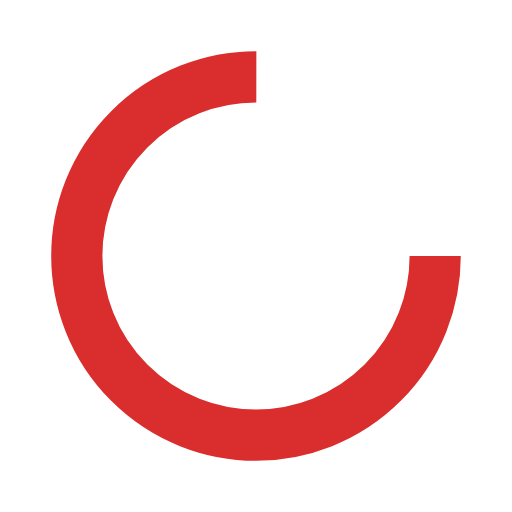
t = 0.00 s
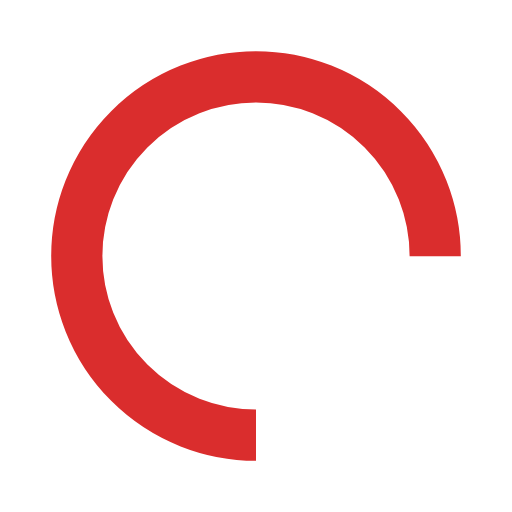
t = 0.25 s
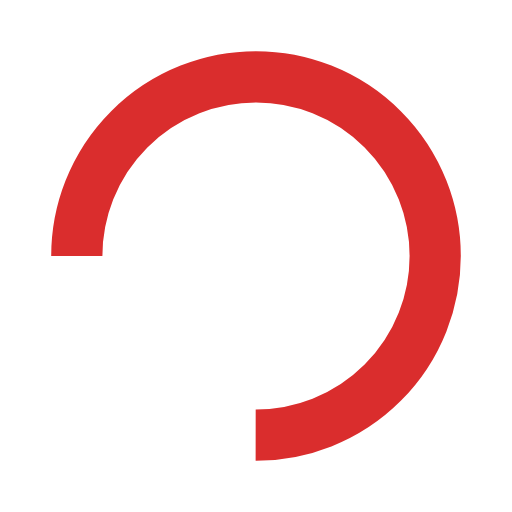
t = 0.50 s
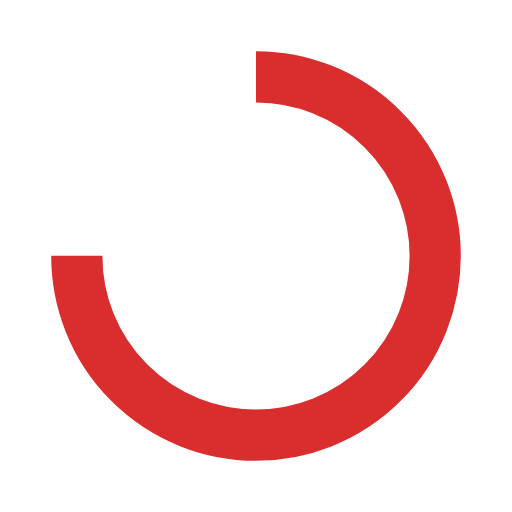
t = 0.75 s

The animated SVG that drew these frames (rendered in a browser with its animation timeline set to each time). Animation: 1 SMIL element (animateTransform=1); one cycle of 1.00 s, repeats indefinitely.

<?xml version="1.0" encoding="utf-8"?>
<svg xmlns="http://www.w3.org/2000/svg" xmlns:xlink="http://www.w3.org/1999/xlink" style="margin: auto; background: none; display: block; shape-rendering: auto;" width="200px" height="200px" viewBox="0 0 100 100" preserveAspectRatio="xMidYMid">
<circle cx="50" cy="50" fill="none" stroke="#da2d2d" stroke-width="10" r="35" stroke-dasharray="164.93361431346415 56.97787143782138">
  <animateTransform attributeName="transform" type="rotate" repeatCount="indefinite" dur="1s" values="0 50 50;360 50 50" keyTimes="0;1"></animateTransform>
</circle>
<!-- [ldio] generated by https://loading.io/ --></svg>